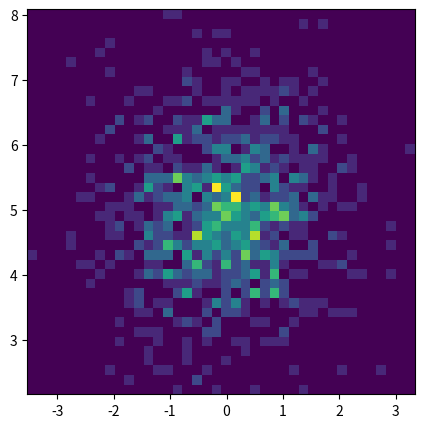

The matplotlib source for this figure:
import matplotlib.pyplot as plt
import numpy as np

x = np.random.randn(1000)
y = np.random.randn(1000) + 5

plt.figure()
# normal distribution center at x=0 and y=5
plt.hist2d(x, y, bins=40)
plt.show()

# get current figure
current_figure = plt.gcf()

# set the keepSizeFixed property of the plot to true:
# current_figure.canvas.manager.itomUI["keepSizeFixed"] = True
# alternative:
# plt.get_current_fig_manager().itomUI["keepSizeFixed"]

# change the size
current_figure.set_dpi(120)
current_figure.set_size_inches(5, 5, forward=True)